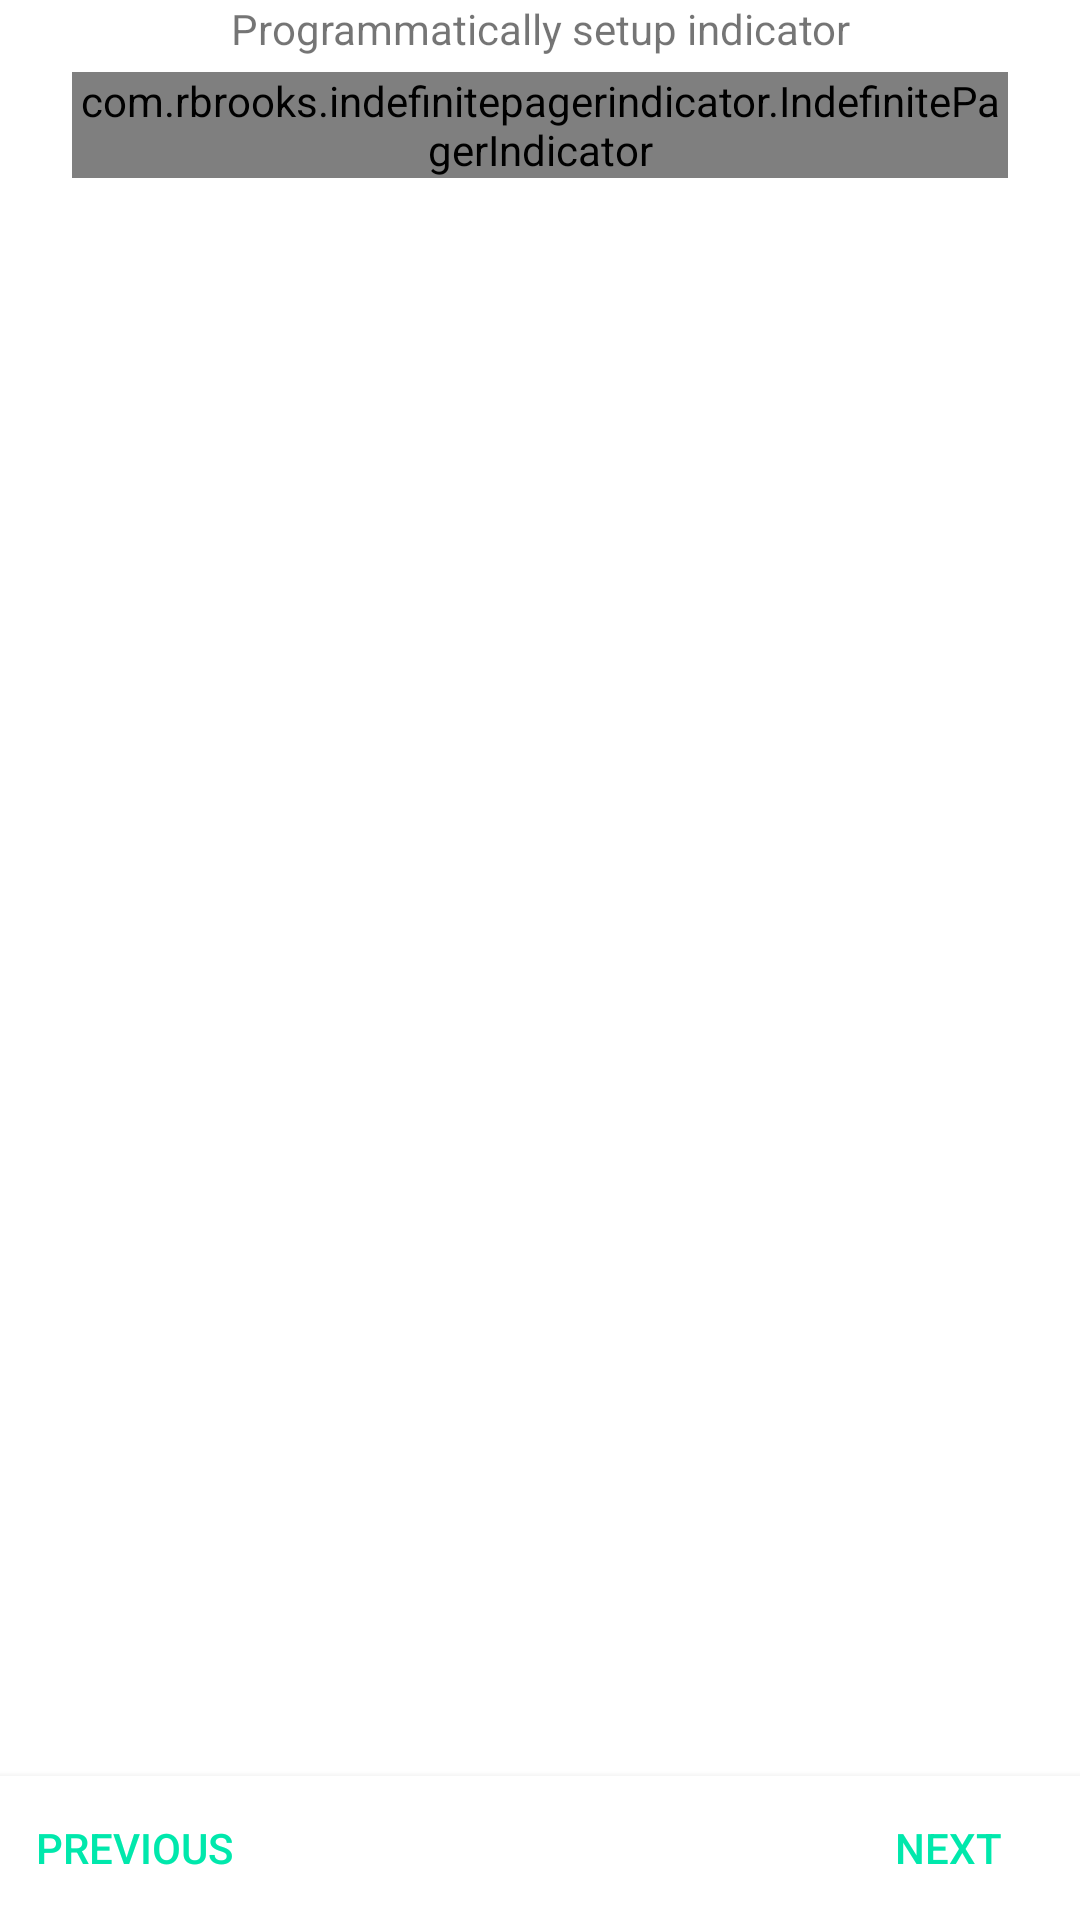

Produce the Android XML layout that renders to this screen, including the resource entries it uses.
<!-- AndroidManifest.xml: fallback theme Theme.MaterialComponents.DayNight.NoActionBar -->
<!-- res/layout/fragment_view_pager_sample.xml -->
<?xml version="1.0" encoding="utf-8"?>
<RelativeLayout xmlns:android="http://schemas.android.com/apk/res/android"
                xmlns:indefinite_pager_indicator="http://schemas.android.com/apk/res-auto"
                xmlns:tools="http://schemas.android.com/tools"
                android:layout_width="match_parent"
                android:layout_height="wrap_content">

    <TextView
        android:layout_width="wrap_content"
        android:layout_height="wrap_content"
        android:layout_centerHorizontal="true"
        android:gravity="center_horizontal"
        android:text="Programmatically setup indicator"/>

    <com.rbrooks.indefinitepagerindicator.IndefinitePagerIndicator
        android:id="@+id/viewpager_pager_indicator"
        android:layout_width="wrap_content"
        android:layout_height="wrap_content"
        android:layout_centerHorizontal="true"
        android:layout_margin="24dp"
        tools:background="@color/cardview_dark_background"/>

    <androidx.viewpager.widget.ViewPager
        android:id="@+id/viewpager"
        android:layout_width="match_parent"
        android:layout_height="wrap_content"
        android:layout_above="@+id/navigation_buttons_layout"
        android:layout_below="@+id/viewpager_pager_indicator"
        android:layout_marginEnd="20dp"
        android:layout_marginLeft="20dp"
        android:layout_marginRight="8dp"
        android:layout_marginStart="8dp"
        android:layout_toEndOf="@+id/viewpager_vertical_pager_indicator"
        android:layout_toRightOf="@+id/viewpager_vertical_pager_indicator"/>

    <com.rbrooks.indefinitepagerindicator.IndefinitePagerIndicator
        android:id="@+id/viewpager_vertical_pager_indicator"
        android:layout_width="wrap_content"
        android:layout_height="match_parent"
        android:layout_alignParentLeft="true"
        android:layout_alignParentStart="true"
        android:layout_centerVertical="true"
        android:layout_marginLeft="12dp"
        android:layout_marginStart="12dp"
        android:visibility="gone"
        indefinite_pager_indicator:dotColor="@android:color/holo_red_dark"
        indefinite_pager_indicator:selectedDotColor="@android:color/holo_red_dark"
        indefinite_pager_indicator:verticalSupport="true"
        tools:background="@color/cardview_dark_background"/>

    <RelativeLayout
        android:id="@+id/navigation_buttons_layout"
        style="?attr/buttonBarStyle"
        android:layout_width="match_parent"
        android:layout_height="wrap_content"
        android:layout_alignParentBottom="true"
        android:background="@color/white"
        android:elevation="4dp"
        android:orientation="horizontal">

        <Button
            android:id="@+id/viewpager_previous_button"
            style="@style/PrimaryFlatButton"
            android:layout_width="wrap_content"
            android:layout_height="wrap_content"
            android:layout_alignParentLeft="true"
            android:text="@string/previous"/>

        <Button
            android:id="@+id/viewpager_next_button"
            style="@style/PrimaryFlatButton"
            android:layout_width="wrap_content"
            android:layout_height="wrap_content"
            android:layout_alignParentRight="true"
            android:text="@string/next"/>
    </RelativeLayout>

</RelativeLayout>
<!-- resources referenced by this layout -->
<resources>
  <color name="white">#ffffff</color>
  <string name="next">Next</string>
  <string name="previous">Previous</string>
  <style name="PrimaryFlatButton" parent="Widget.AppCompat.Button.Borderless.Colored">
          <item name="android:textColor">@color/colorPrimary</item>
      </style>
  <color name="colorPrimary">#00E8AC</color>
</resources>
